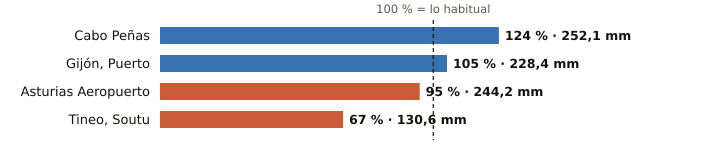

The data file committed next to this chart (first rows):
estacion, provincia, indicativo, mm_otono, referencia_mm, pct, periodo_referencia, hasta, hora
Cabo Peñas, Asturias, 1210X, 252.1, 202.8, 124, 1997-2025, 2026-11-14, 9
Gijón, Puerto, Asturias, 1208H, 228.4, 218.0, 105, 1991-2020, 2026-11-14, 9
Asturias Aeropuerto, Asturias, 1212E, 244.2, 257.0, 95, 1991-2020, 2026-11-14, 9
Tineo, Soutu, Asturias, 1272B, 130.6, 194.6, 67, 2009-2025, 2026-11-14, 9
